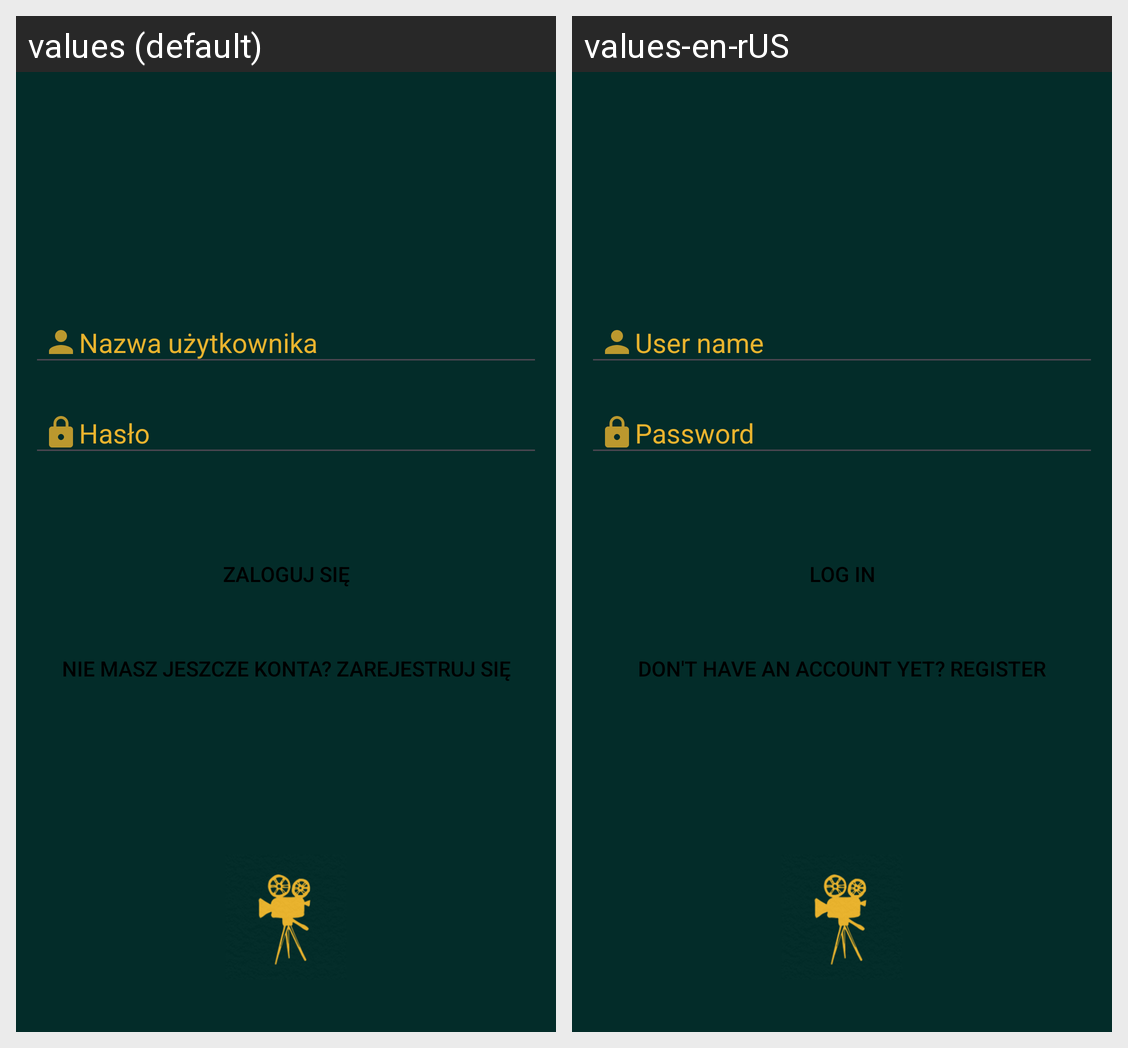

The same Android screen rendered under two of its app's locales, left to right. List the strings drawn on it with the default value and each locale's translation.
Android screen res/layout/login_form.xml rendered under 2 locales, left to right: values (default), values-en-rUS. Device: Nexus 5 (rendered at 1080×1920; each locale shown at half size, 540×960, under a caption strip naming it); theme Theme.Filmoteka.
Strings drawn on this screen, with the default value and each locale's value (text and hints the layout hard-codes, and strings that could not be matched under every locale, appear in the picture but are not listed):

username_hint
  values: Nazwa użytkownika
  values-en-rUS: User name

password_hint
  values: Hasło
  values-en-rUS: Password

button_signin_text
  values: Zaloguj się
  values-en-rUS: Log in

button_signup_text
  values: Nie masz jeszcze konta? Zarejestruj się
  values-en-rUS: Don't have an account yet? Register
